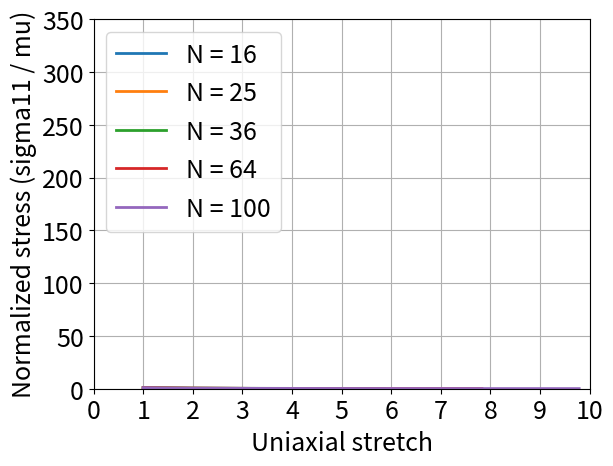

Recreate this plot in Python.

# Python script implementing the affine micro-sphere model presented
# in Miehe et al. 2004

import numpy as np

import matplotlib as mpl
from mpl_toolkits.mplot3d import Axes3D
import matplotlib.pyplot as plt

# Change the font size of the legend
mpl.rcParams['legend.fontsize'] = 18
mpl.rcParams['axes.labelsize'] = 18
mpl.rcParams['xtick.labelsize'] = 18
mpl.rcParams['ytick.labelsize'] = 18

def UnitSphereQuadrature():
    '''Returns the coordinates and weightings for the 21 point unit sphere quadrature scheme'''

    # Weightings for unit sphere
    w1, w2, w3 = 0.0265214244093, 0.0199301476312, 0.0250712367487
    w = [w1, w1, w1, w2, w2, w2, w2, w2, w2, w3, w3, w3, w3, w3, w3, w3, w3, w3, w3, w3, w3]

    # Directional cosines from unit sphere integration
    dc0, dc1, dc2 = 0.707106781187, 0.387907304067, 0.836095596749

    clist = [[1.0, 0.0, 0.0],    [0.0, 1.0, 0.0],  [0.0, 0.0, 1.0],   [dc0, dc0, 0.0],
             [dc0, -dc0, 0.0],   [dc0, 0.0, dc0],  [dc0, 0.0, -dc0],  [0.0, dc0, dc0],
             [0.0, dc0, -dc0],   [dc1, dc1, dc2],  [dc1, dc1, -dc2], [dc1, -dc1, dc2],
             [dc1, -dc1, -dc2], [dc1, dc2, dc1], [dc1, dc2, -dc1], [dc1, -dc2, dc1],
             [dc1, -dc2, -dc1], [dc2, dc1, dc1], [dc2, dc1, -dc1], [dc2, -dc1, dc1],
             [dc2, -dc1, -dc1]]
    return clist, w

def UnimodularDecomposition(F):
    return np.linalg.det(F)**(-1.0/3.0) * F

def OuterProduct4(t):
    return np.array([[t[0]**4          , t[0]**2*t[1]**2  , t[0]**2*t[2]**2  , t[0]**2*t[1]*t[2], t[0]**3*t[2]     , t[0]**3*t[1]],
                     [t[0]**2*t[1]**2  , t[1]**4          , t[1]**2*t[2]**2  , t[1]**3*t[2]     , t[0]*t[1]**2*t[2], t[0]*t[1]**3],
                     [t[0]**2*t[2]**2  , t[1]**2*t[2]**2  , t[2]**4          , t[1]*t[2]**3     , t[0]*t[2]**3     , t[0]*t[1]*t[2]**2],
                     [t[0]**2*t[1]*t[2], t[1]**3*t[2]     , t[1]*t[2]**3     , t[1]**2*t[2]**2  , t[0]*t[1]*t[2]**2, t[0]*t[1]**2*t[2]],
                     [t[0]**3*t[2]     , t[0]*t[1]**2*t[2], t[0]*t[2]**3     , t[0]*t[1]*t[2]**2, t[0]**2*t[2]**2  , t[0]**2*t[1]*t[2]],
                     [t[0]**3*t[1]     , t[0]*t[1]**3     , t[0]*t[1]*t[2]**2, t[0]*t[1]**2*t[2], t[0]**2*t[1]*t[2], t[0]**2*t[1]**2]])

clist, w = UnitSphereQuadrature()

μ = 0.25*10**6  # Material parameter (Pa)
N = 64          # Number of segments

# Deformation gradient
F = np.eye(3)

uniaxialPlot = {}

for N in [16, 25, 36, 64, 100]:

    σ11_normalized = []
    σ22_normalized = []
    σ33_normalized = []

    # The range of values to plot the normalized stress
    λ_ua_range = np.arange(1.0, np.sqrt(N)*0.98, 0.01)

    # Uniaxial tension
    for λ_ua in λ_ua_range:

        # Deformation gradient for uniaxial test
        F[0, 0] = λ_ua
        F[1, 1] = 1.0 / np.sqrt(λ_ua)
        F[2, 2] = 1.0 / np.sqrt(λ_ua)

        τ = np.zeros((3, 3))  # Kirchhoff stress
        𝐂 = np.zeros((6, 6))  # Constitutive model

        # Obtain the unimodular part of the deformation gradient
        F̄ = UnimodularDecomposition(F)

        # Stretch directions and perform the integration
        for (λr, λs, λt), wl in zip(clist, w):

            ri = np.array((λr, λs, λt))

            # Deformed tangents
            t = np.matmul(F̄, ri)

            # Affine microstretches
            λi = np.linalg.norm(t)

            # Macro-stresses (Kirchhoff)
            τ += μ * (3*N - λi**2) / (N - λi**2) * np.outer(t, t) * wl

            # Compute the macro-moduli
            𝐂 += μ * ( (λi**4 + 3*N**2) / (N - λi**2)**2 * λi**(-2) - (3*N-λi**2) / (N-λi**2) * λi**(-2) ) * OuterProduct4(t) * wl

            # Deviatoric projection

        # Accumulate and account for symmetry of quadrature
        σ11_normalized.append(τ[0, 0] * 2 / μ)
        σ22_normalized.append(τ[1, 1] * 2 / μ)
        σ33_normalized.append(τ[2, 2] * 2 / μ)

    uniaxialPlot[N] = σ11_normalized

    plt.plot(λ_ua_range, σ33_normalized, linewidth=2, label='N = '+ str(N))
    plt.grid(True)

plt.legend(loc=2)
plt.xticks(range(0, 11))
plt.xlim([0, 10])
plt.ylim([0, 350])
plt.xlabel('Uniaxial stretch')
plt.ylabel('Normalized stress (sigma11 / mu)')
plt.show()
